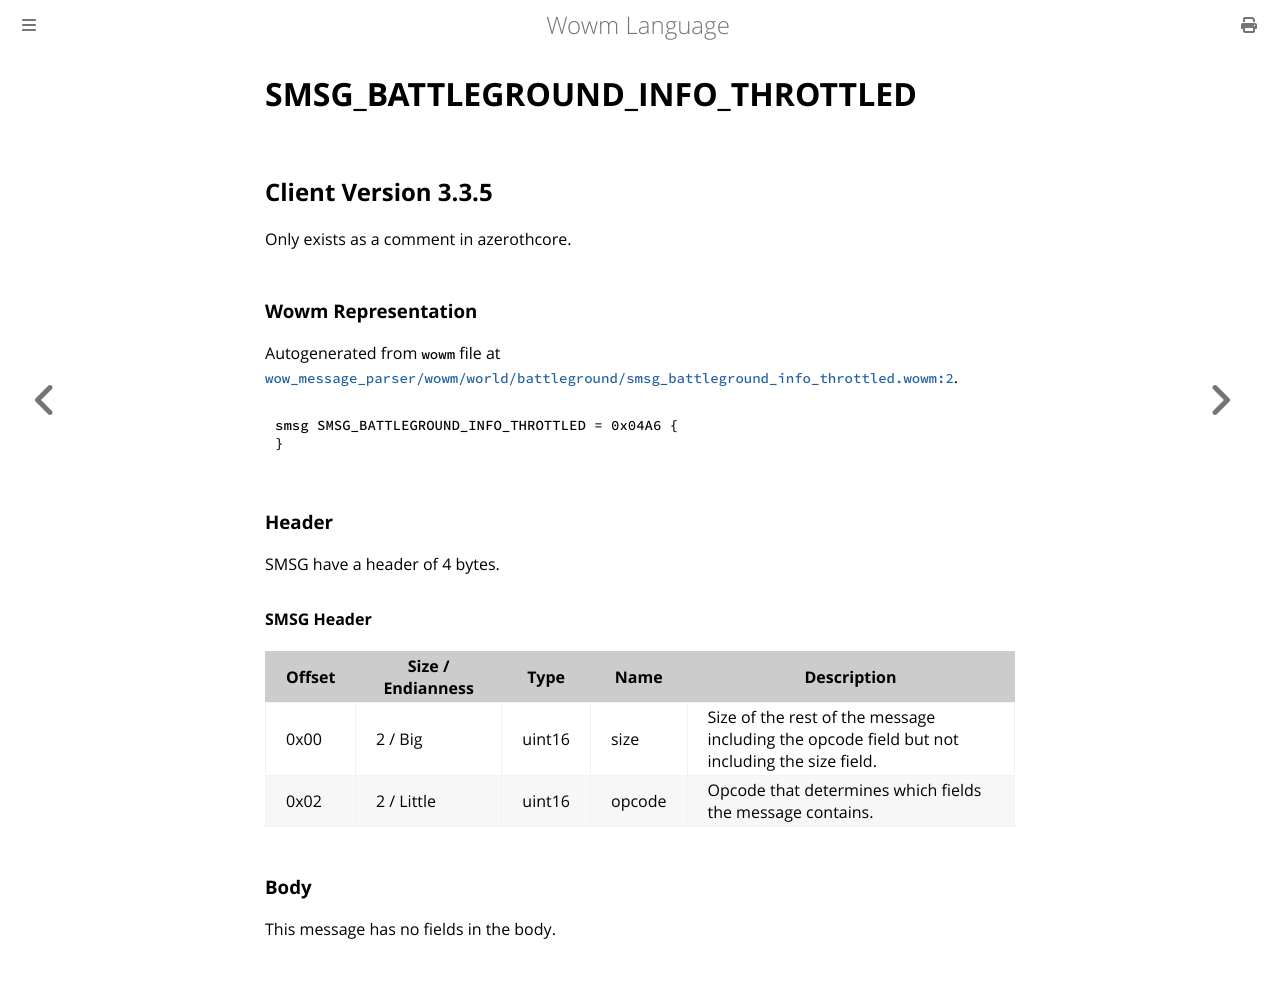

repository: gtker/wow_messages · page: docs/smsg_battleground_info_throttled.html · generator: mdbook

# SMSG_BATTLEGROUND_INFO_THROTTLED

## Client Version 3.3.5

Only exists as a comment in azerothcore.

### Wowm Representation

Autogenerated from `wowm` file at [`wow_message_parser/wowm/world/battleground/smsg_battleground_info_throttled.wowm:2`](https://github.com/gtker/wow_messages/tree/main/wow_message_parser/wowm/world/battleground/smsg_battleground_info_throttled.wowm#L2).
```rust,ignore
smsg SMSG_BATTLEGROUND_INFO_THROTTLED = 0x04A6 {
}
```
### Header

SMSG have a header of 4 bytes.

#### SMSG Header

| Offset | Size / Endianness | Type   | Name   | Description |
| ------ | ----------------- | ------ | ------ | ----------- |
| 0x00   | 2 / Big           | uint16 | size   | Size of the rest of the message including the opcode field but not including the size field.|
| 0x02   | 2 / Little        | uint16 | opcode | Opcode that determines which fields the message contains.|

### Body

This message has no fields in the body.
